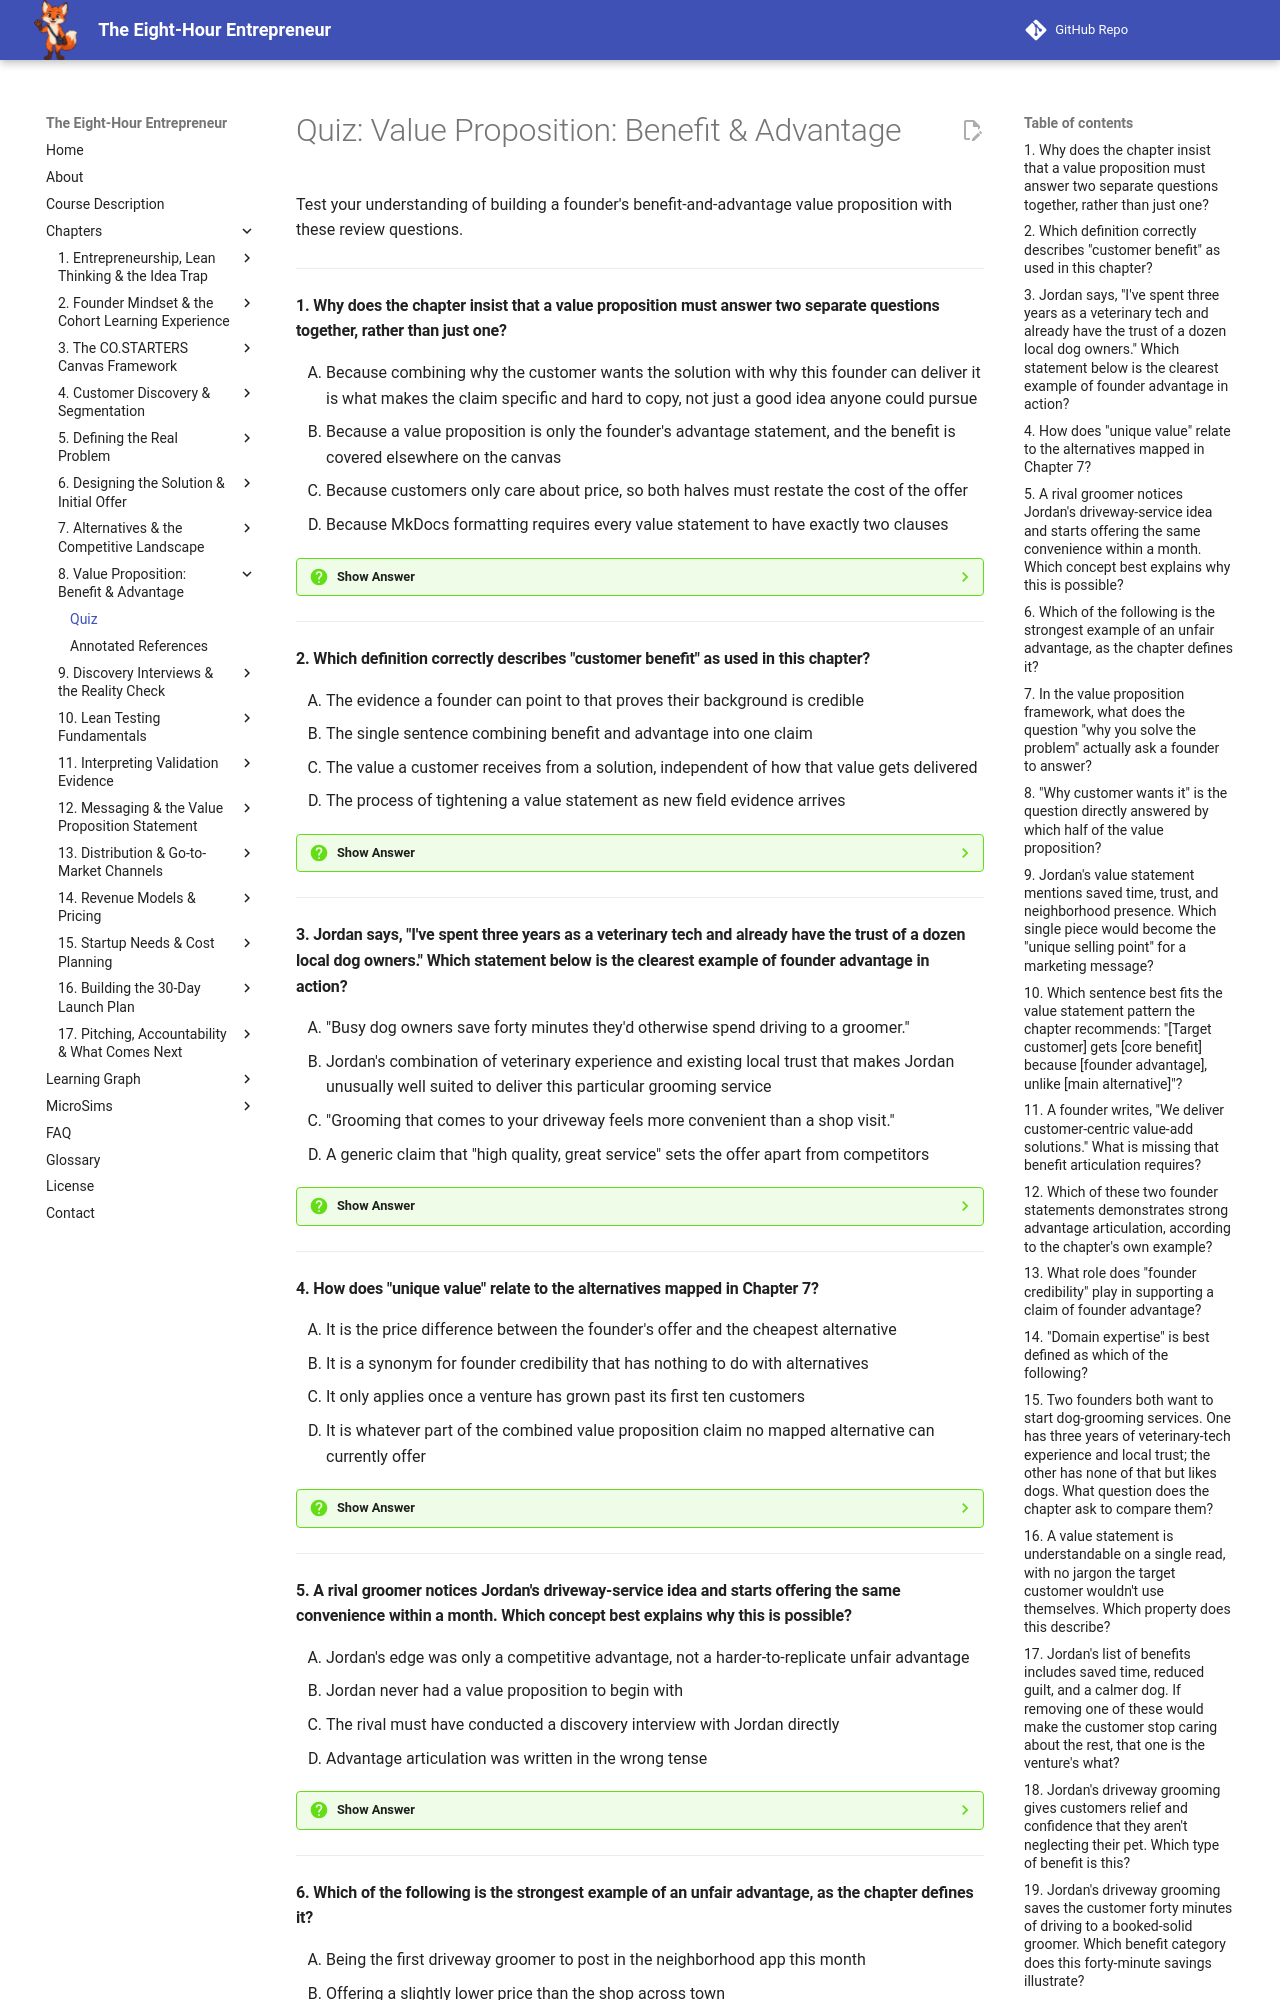

repository: dmccreary/eight-hour-entrepreneur · page: chapters/08-value-proposition-benefit-advantage/quiz/index.html · generator: mkdocs

# Quiz: Value Proposition: Benefit & Advantage

Test your understanding of building a founder's benefit-and-advantage value proposition with these review questions.

---

#### 1. Why does the chapter insist that a value proposition must answer two separate questions together, rather than just one?

<div class="upper-alpha" markdown>
1. Because combining why the customer wants the solution with why this founder can deliver it is what makes the claim specific and hard to copy, not just a good idea anyone could pursue
2. Because a value proposition is only the founder's advantage statement, and the benefit is covered elsewhere on the canvas
3. Because customers only care about price, so both halves must restate the cost of the offer
4. Because MkDocs formatting requires every value statement to have exactly two clauses
</div>

??? question "Show Answer"
    The correct answer is **A**. The chapter defines a value proposition as the combined, specific answer to why the customer wants the solution (benefit) and why this founder is the right one to deliver it (advantage). A benefit alone describes an opportunity anyone could chase; pairing it with advantage is what makes the idea specifically the founder's to execute.

    **Concept Tested:** Value Proposition

    **See:** [Glossary](../../glossary.md)

---

#### 2. Which definition correctly describes "customer benefit" as used in this chapter?

<div class="upper-alpha" markdown>
1. The evidence a founder can point to that proves their background is credible
2. The single sentence combining benefit and advantage into one claim
3. The value a customer receives from a solution, independent of how that value gets delivered
4. The process of tightening a value statement as new field evidence arrives
</div>

??? question "Show Answer"
    The correct answer is **C**. Customer benefit is the umbrella term for the value a customer receives from a solution, independent of how that value is delivered — distinct from the product's features. Option A describes founder credibility, option B describes a value statement, and option D describes value proposition refinement.

    **Concept Tested:** Customer Benefit

    **See:** [Glossary](../../glossary.md)

---

#### 3. Jordan says, "I've spent three years as a veterinary tech and already have the trust of a dozen local dog owners." Which statement below is the clearest example of founder advantage in action?

<div class="upper-alpha" markdown>
1. "Busy dog owners save forty minutes they'd otherwise spend driving to a groomer."
2. Jordan's combination of veterinary experience and existing local trust that makes Jordan unusually well suited to deliver this particular grooming service
3. "Grooming that comes to your driveway feels more convenient than a shop visit."
4. A generic claim that "high quality, great service" sets the offer apart from competitors
</div>

??? question "Show Answer"
    The correct answer is **B**. Founder advantage is the combination of experience, relationships, skills, timing, or circumstance that makes a particular founder unusually well suited to solve a particular problem for a particular customer. Jordan's veterinary background and existing local trust are exactly that combination; options A and C describe customer-side benefits instead.

    **Concept Tested:** Founder Advantage

    **See:** [Glossary](../../glossary.md)

---

#### 4. How does "unique value" relate to the alternatives mapped in Chapter 7?

<div class="upper-alpha" markdown>
1. It is the price difference between the founder's offer and the cheapest alternative
2. It is a synonym for founder credibility that has nothing to do with alternatives
3. It only applies once a venture has grown past its first ten customers
4. It is whatever part of the combined value proposition claim no mapped alternative can currently offer
</div>

??? question "Show Answer"
    The correct answer is **D**. Unique value is defined as whatever part of the combined benefit-and-advantage claim no mapped alternative from Chapter 7 can currently offer. It directly ties the value proposition back to the competitive landscape work done earlier in the course rather than standing apart from it.

    **Concept Tested:** Unique Value

    **See:** [Glossary](../../glossary.md)

---

#### 5. A rival groomer notices Jordan's driveway-service idea and starts offering the same convenience within a month. Which concept best explains why this is possible?

<div class="upper-alpha" markdown>
1. Jordan's edge was only a competitive advantage, not a harder-to-replicate unfair advantage
2. Jordan never had a value proposition to begin with
3. The rival must have conducted a discovery interview with Jordan directly
4. Advantage articulation was written in the wrong tense
</div>

??? question "Show Answer"
    The correct answer is **A**. A competitive advantage is any factor that makes an offer harder to match, but it can still be as ordinary as arriving first — and therefore sometimes easily copied. An unfair advantage is the stronger version a rival genuinely cannot easily replicate, such as years of built relationships or credibility, which a one-month copycat would lack.

    **Concept Tested:** Competitive Advantage

    **See:** [Glossary](../../glossary.md)

---
